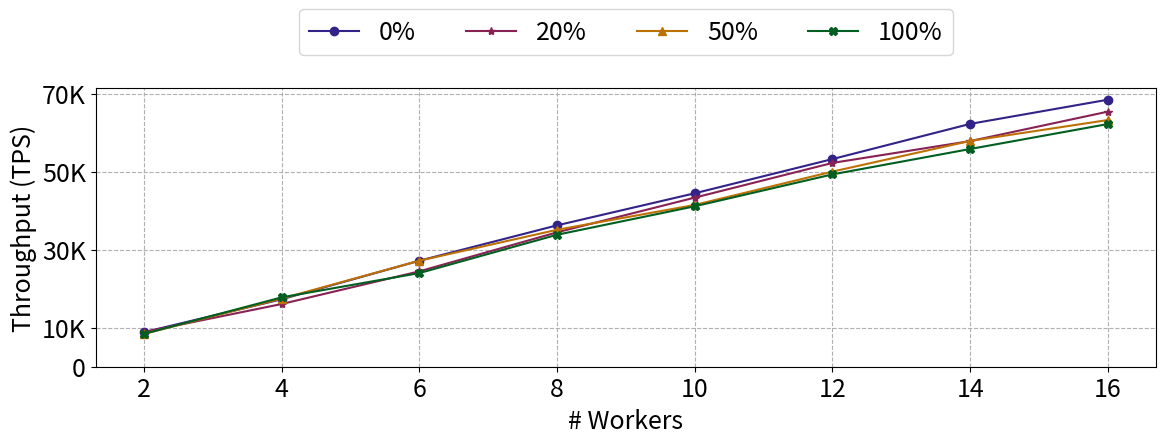

Generate this figure with matplotlib:
import matplotlib.pyplot as plt
from matplotlib import rcParams

rcParams['figure.figsize'] = [12, 5]
plt.rcParams.update({'font.size': 18})
x = [2, 4, 6, 8, 10, 12, 14, 16]

y_styx_mp_prc = {
    "0%": [8_852, 17_288, 27_169, 36_226, 44_444, 53_207, 62_222, 68_421],
    "20%": [8_888, 16_071, 24_444, 34_444, 43_333, 52_222, 57_818, 65_357],
    "50%": [8_421, 17_454, 27_169, 35_094, 41_454, 50_000, 57_857, 63_214],
    "100%": [8_421, 17_777, 24_000, 33_818, 41_111, 49_285, 55_789, 62_181]
}

metadata = {
    "0%": {"marker": "-o",
           "color": "#332288"},
    "20%": {"marker": "-*",
            "color": "#882255"},
    "50%": {"marker": "-^",
            "color": "#BD7105"},
    "100%": {"marker": "-X",
             "color": "#005F20"},
}

plt.grid(linestyle="--")
for mp_prc, measurements in y_styx_mp_prc.items():
    plt.plot(x, measurements, metadata[mp_prc]["marker"], color=metadata[mp_prc]["color"], label=mp_prc)

plt.legend(bbox_to_anchor=(0.5, 1.2), loc="center", ncol=5)
plt.yticks([0, 10_000, 30_000, 50_000, 70_000],
           ["0", "10K", "30K", "50K", "70K"])
# plt.xticks(x)
# # plt.xlim([1, 20])
# plt.ylim([1, 20])
plt.ylabel("Throughput (TPS)")  # Max throughput
plt.xlabel("# Workers")
plt.tight_layout()
plt.savefig("scalability.pdf")
plt.show()
